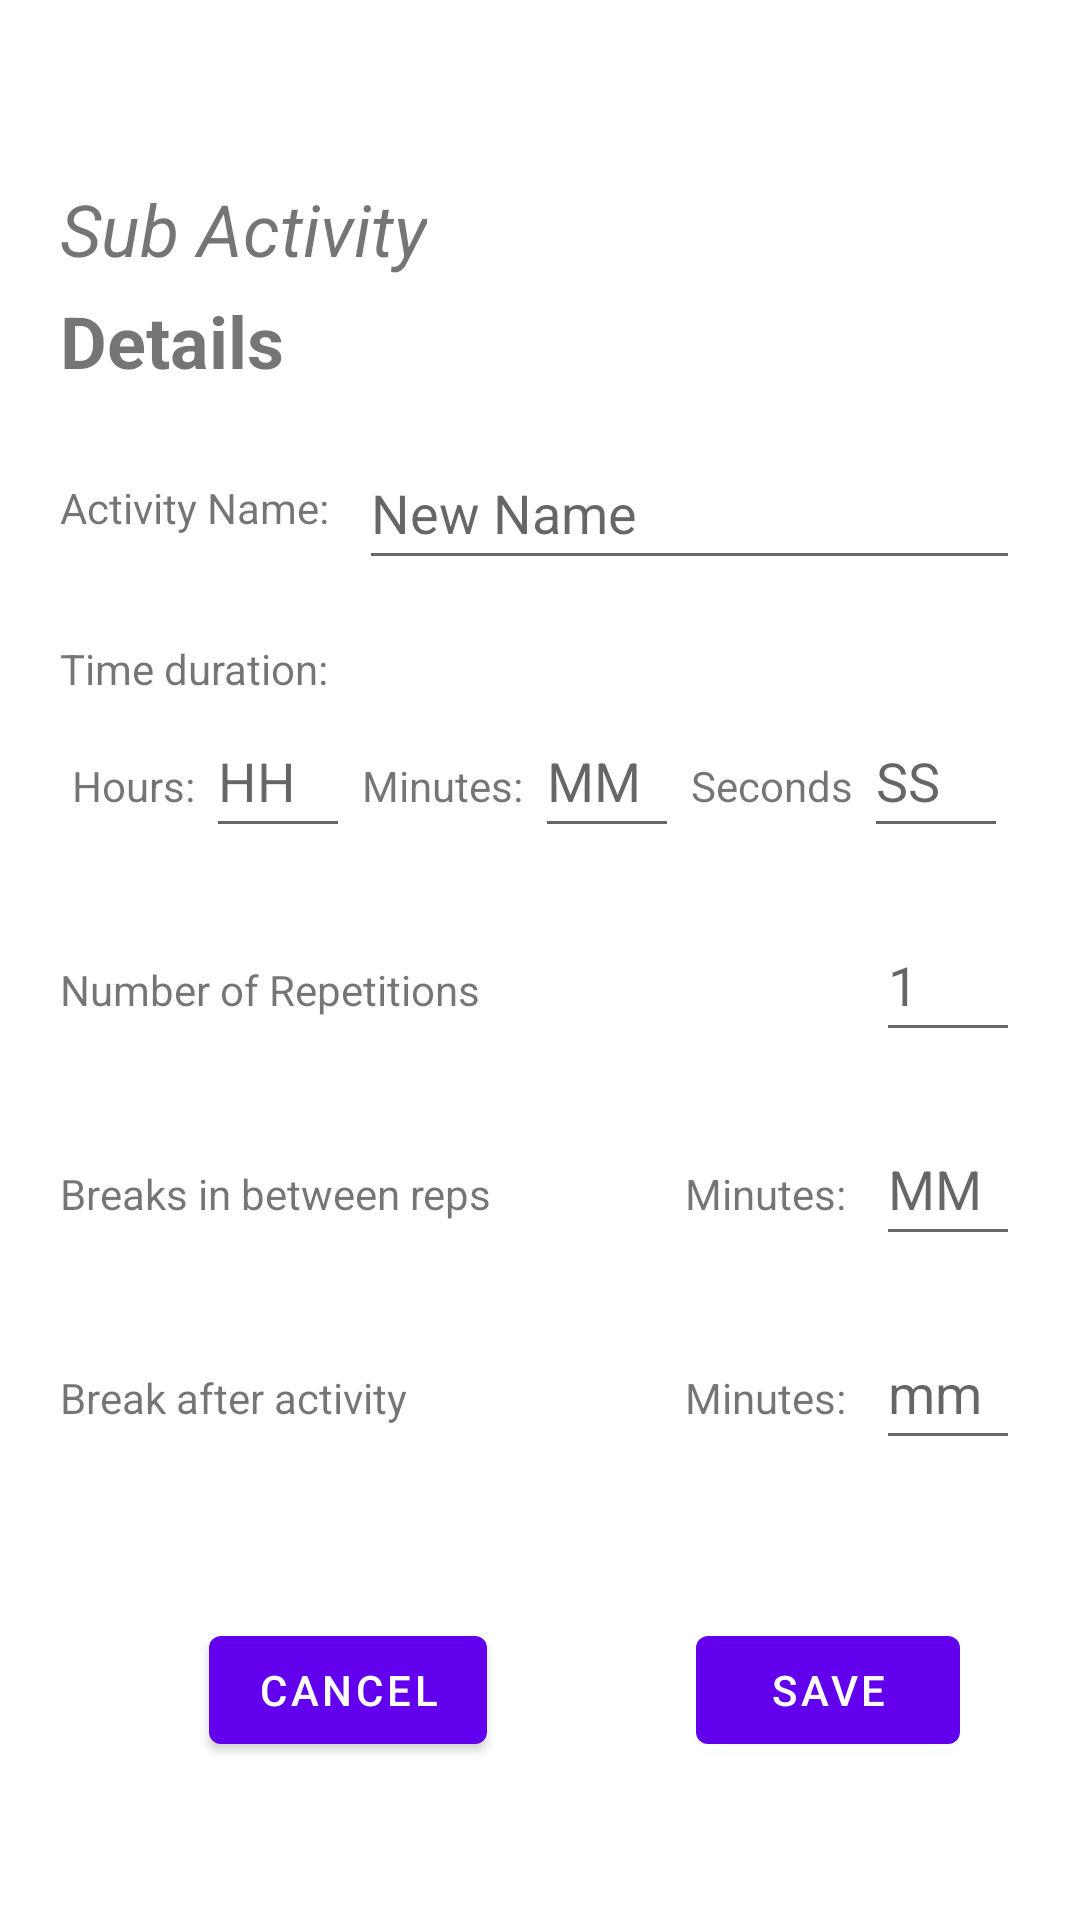

The Android layout XML behind this screen, and the referenced resources:
<!-- AndroidManifest.xml: application theme Theme.HabbitTrainer -->
<!-- res/layout/edit_activity_popup.xml -->
<?xml version="1.0" encoding="utf-8"?>
<androidx.constraintlayout.widget.ConstraintLayout xmlns:android="http://schemas.android.com/apk/res/android"
    xmlns:app="http://schemas.android.com/apk/res-auto"
    xmlns:tools="http://schemas.android.com/tools"
    android:layout_width="match_parent"
    android:layout_height="match_parent">

    <TextView
        android:id="@+id/textView19"
        android:layout_width="wrap_content"
        android:layout_height="wrap_content"
        android:layout_marginEnd="10dp"
        android:text="Minutes:"
        app:layout_constraintBaseline_toBaselineOf="@+id/breakAfterText"
        app:layout_constraintEnd_toStartOf="@+id/breakAfterText" />

    <EditText
        android:id="@+id/activityTimeMinsTextView"
        android:layout_width="48dp"
        android:layout_height="48dp"
        android:ems="10"
        android:hint="MM"
        android:inputType="number|time"
        android:maxLength="2"
        app:layout_constraintBaseline_toBaselineOf="@+id/textView16"
        app:layout_constraintEnd_toStartOf="@+id/textView20"
        app:layout_constraintHorizontal_bias="0.5"
        app:layout_constraintStart_toEndOf="@+id/textView16" />

    <EditText
        android:id="@+id/activityTimeSecTextView"
        android:layout_width="48dp"
        android:layout_height="48dp"
        android:layout_marginEnd="20dp"
        android:ems="10"
        android:hint="SS"
        android:inputType="number|time"
        android:maxLength="2"
        app:layout_constraintBaseline_toBaselineOf="@+id/textView20"
        app:layout_constraintEnd_toEndOf="parent"
        app:layout_constraintHorizontal_bias="0.5"
        app:layout_constraintStart_toEndOf="@+id/textView20" />

    <EditText
        android:id="@+id/activityNameTextView"
        android:layout_width="0dp"
        android:layout_height="wrap_content"
        android:layout_marginEnd="20dp"
        android:ems="10"
        android:hint="New Name"
        android:inputType="textPersonName"
        android:minHeight="48dp"
        app:layout_constraintBottom_toBottomOf="@+id/textView15"
        app:layout_constraintEnd_toEndOf="parent"
        app:layout_constraintHorizontal_bias="1.0"
        app:layout_constraintStart_toEndOf="@+id/textView15"
        app:layout_constraintTop_toTopOf="@+id/textView15" />

    <TextView
        android:id="@+id/textView2"
        android:layout_width="wrap_content"
        android:layout_height="wrap_content"
        android:layout_marginTop="20dp"
        android:text="Time duration:"
        app:layout_constraintStart_toStartOf="@+id/textView15"
        app:layout_constraintTop_toBottomOf="@+id/activityNameTextView" />

    <EditText
        android:id="@+id/activityTimehourTextView"
        android:layout_width="48dp"
        android:layout_height="48dp"
        android:ems="10"
        android:hint="HH"
        android:inputType="number|time"
        android:maxLength="2"
        app:layout_constraintBaseline_toBaselineOf="@+id/textView17"
        app:layout_constraintEnd_toStartOf="@+id/textView16"
        app:layout_constraintHorizontal_bias="0.5"
        app:layout_constraintStart_toEndOf="@+id/textView17" />

    <TextView
        android:id="@+id/textView3"
        android:layout_width="0dp"
        android:layout_height="wrap_content"
        android:layout_marginEnd="10dp"
        android:text="Number of Repetitions"
        app:layout_constraintBaseline_toBaselineOf="@+id/repetitionTextView"
        app:layout_constraintEnd_toStartOf="@+id/repetitionTextView"
        app:layout_constraintStart_toStartOf="@+id/textView2" />

    <EditText
        android:id="@+id/repetitionTextView"
        android:layout_width="48dp"
        android:layout_height="wrap_content"
        android:layout_marginTop="20dp"
        android:layout_marginEnd="20dp"
        android:ems="10"
        android:hint="1"
        android:inputType="number"
        android:minHeight="48dp"
        app:layout_constraintEnd_toEndOf="parent"
        app:layout_constraintTop_toBottomOf="@+id/activityTimehourTextView" />

    <TextView
        android:id="@+id/textView4"
        android:layout_width="0dp"
        android:layout_height="wrap_content"
        android:layout_marginEnd="10dp"
        android:text="Breaks in between reps"
        app:layout_constraintBaseline_toBaselineOf="@+id/textView18"
        app:layout_constraintEnd_toStartOf="@+id/textView18"
        app:layout_constraintStart_toStartOf="@+id/textView3" />

    <EditText
        android:id="@+id/breaksTextView"
        android:layout_width="48dp"
        android:layout_height="wrap_content"
        android:layout_marginTop="20dp"
        android:ems="10"
        android:hint="MM"
        android:inputType="number|time"
        android:maxLength="2"
        android:minHeight="48dp"
        app:layout_constraintEnd_toEndOf="@+id/repetitionTextView"
        app:layout_constraintHorizontal_bias="1.0"
        app:layout_constraintStart_toEndOf="@+id/textView3"
        app:layout_constraintTop_toBottomOf="@+id/repetitionTextView" />

    <TextView
        android:id="@+id/textView5"
        android:layout_width="0dp"
        android:layout_height="wrap_content"
        android:layout_marginEnd="10dp"
        android:text="Break after activity"
        app:layout_constraintBaseline_toBaselineOf="@+id/textView19"
        app:layout_constraintEnd_toEndOf="@+id/textView4"
        app:layout_constraintEnd_toStartOf="@+id/textView19"
        app:layout_constraintStart_toStartOf="@+id/textView4" />

    <EditText
        android:id="@+id/breakAfterText"
        android:layout_width="48dp"
        android:layout_height="wrap_content"
        android:layout_marginTop="20dp"
        android:ems="10"
        android:hint="mm"
        android:inputType="number|time"
        android:maxLength="2"
        android:minHeight="48dp"
        android:singleLine="true"
        app:layout_constraintEnd_toEndOf="@+id/breaksTextView"
        app:layout_constraintTop_toBottomOf="@+id/breaksTextView" />

    <TextView
        android:id="@+id/textView8"
        android:layout_width="wrap_content"
        android:layout_height="wrap_content"
        android:layout_marginStart="20dp"
        android:layout_marginTop="60dp"
        android:text="Sub Activity"
        android:textSize="24sp"
        android:textStyle="italic"
        app:layout_constraintStart_toStartOf="parent"
        app:layout_constraintTop_toTopOf="parent" />

    <TextView
        android:id="@+id/textView14"
        android:layout_width="wrap_content"
        android:layout_height="wrap_content"
        android:layout_marginTop="5dp"
        android:text="Details"
        android:textSize="24sp"
        android:textStyle="bold"
        app:layout_constraintStart_toStartOf="@+id/textView8"
        app:layout_constraintTop_toBottomOf="@+id/textView8" />

    <TextView
        android:id="@+id/textView15"
        android:layout_width="wrap_content"
        android:layout_height="wrap_content"
        android:layout_marginTop="30dp"
        android:layout_marginEnd="10dp"
        android:text="Activity Name:"
        app:layout_constraintEnd_toStartOf="@+id/activityNameTextView"
        app:layout_constraintStart_toStartOf="@+id/textView14"
        app:layout_constraintTop_toBottomOf="@+id/textView14" />

    <TextView
        android:id="@+id/textView16"
        android:layout_width="wrap_content"
        android:layout_height="wrap_content"
        android:text="Minutes:"
        app:layout_constraintBaseline_toBaselineOf="@+id/activityTimehourTextView"
        app:layout_constraintEnd_toStartOf="@+id/activityTimeMinsTextView"
        app:layout_constraintHorizontal_bias="0.5"
        app:layout_constraintStart_toEndOf="@+id/activityTimehourTextView" />

    <TextView
        android:id="@+id/textView20"
        android:layout_width="wrap_content"
        android:layout_height="wrap_content"
        android:text="Seconds"
        app:layout_constraintBaseline_toBaselineOf="@+id/activityTimeMinsTextView"
        app:layout_constraintEnd_toStartOf="@+id/activityTimeSecTextView"
        app:layout_constraintHorizontal_bias="0.5"
        app:layout_constraintStart_toEndOf="@+id/activityTimeMinsTextView" />

    <TextView
        android:id="@+id/textView17"
        android:layout_width="wrap_content"
        android:layout_height="wrap_content"
        android:layout_marginStart="20dp"
        android:layout_marginTop="20dp"
        android:text="Hours:"
        app:layout_constraintEnd_toStartOf="@+id/activityTimehourTextView"
        app:layout_constraintHorizontal_bias="0.5"
        app:layout_constraintStart_toStartOf="parent"
        app:layout_constraintTop_toBottomOf="@+id/textView2" />

    <TextView
        android:id="@+id/textView18"
        android:layout_width="wrap_content"
        android:layout_height="wrap_content"
        android:layout_marginEnd="10dp"
        android:text="Minutes:"
        app:layout_constraintBaseline_toBaselineOf="@+id/breaksTextView"
        app:layout_constraintEnd_toStartOf="@+id/breaksTextView" />

    <Button
        android:id="@+id/cancelActivitySave"
        android:layout_width="wrap_content"
        android:layout_height="wrap_content"
        android:text="Cancel"
        app:layout_constraintBaseline_toBaselineOf="@+id/saveactivitybtn"
        app:layout_constraintEnd_toStartOf="@+id/saveactivitybtn"
        app:layout_constraintStart_toStartOf="parent" />

    <Button
        android:id="@+id/saveactivitybtn"
        android:layout_width="wrap_content"
        android:layout_height="wrap_content"
        android:layout_marginTop="40dp"
        android:layout_marginEnd="40dp"
        android:layout_marginBottom="40dp"
        android:text="Save"
        app:layout_constraintBottom_toBottomOf="parent"
        app:layout_constraintEnd_toEndOf="parent"
        app:layout_constraintTop_toBottomOf="@+id/breakAfterText" />

</androidx.constraintlayout.widget.ConstraintLayout>
<!-- resources referenced by this layout -->
<resources>
  <style name="Theme.HabbitTrainer" parent="Theme.MaterialComponents.DayNight.DarkActionBar">
          
          <item name="colorPrimary">@color/purple_500</item>
          <item name="colorPrimaryVariant">@color/purple_700</item>
          <item name="colorOnPrimary">@color/white</item>
          
          <item name="colorSecondary">@color/teal_200</item>
          <item name="colorSecondaryVariant">@color/teal_700</item>
          <item name="colorOnSecondary">@color/black</item>
          
          <item name="android:statusBarColor" tools:targetApi="l">?attr/colorPrimaryVariant</item>
          
      </style>
  <color name="purple_500">#FF6200EE</color>
  <color name="purple_700">#FF3700B3</color>
  <color name="white">#FFFFFFFF</color>
  <color name="teal_200">#FF03DAC5</color>
  <color name="teal_700">#FF018786</color>
  <color name="black">#FF000000</color>
</resources>
